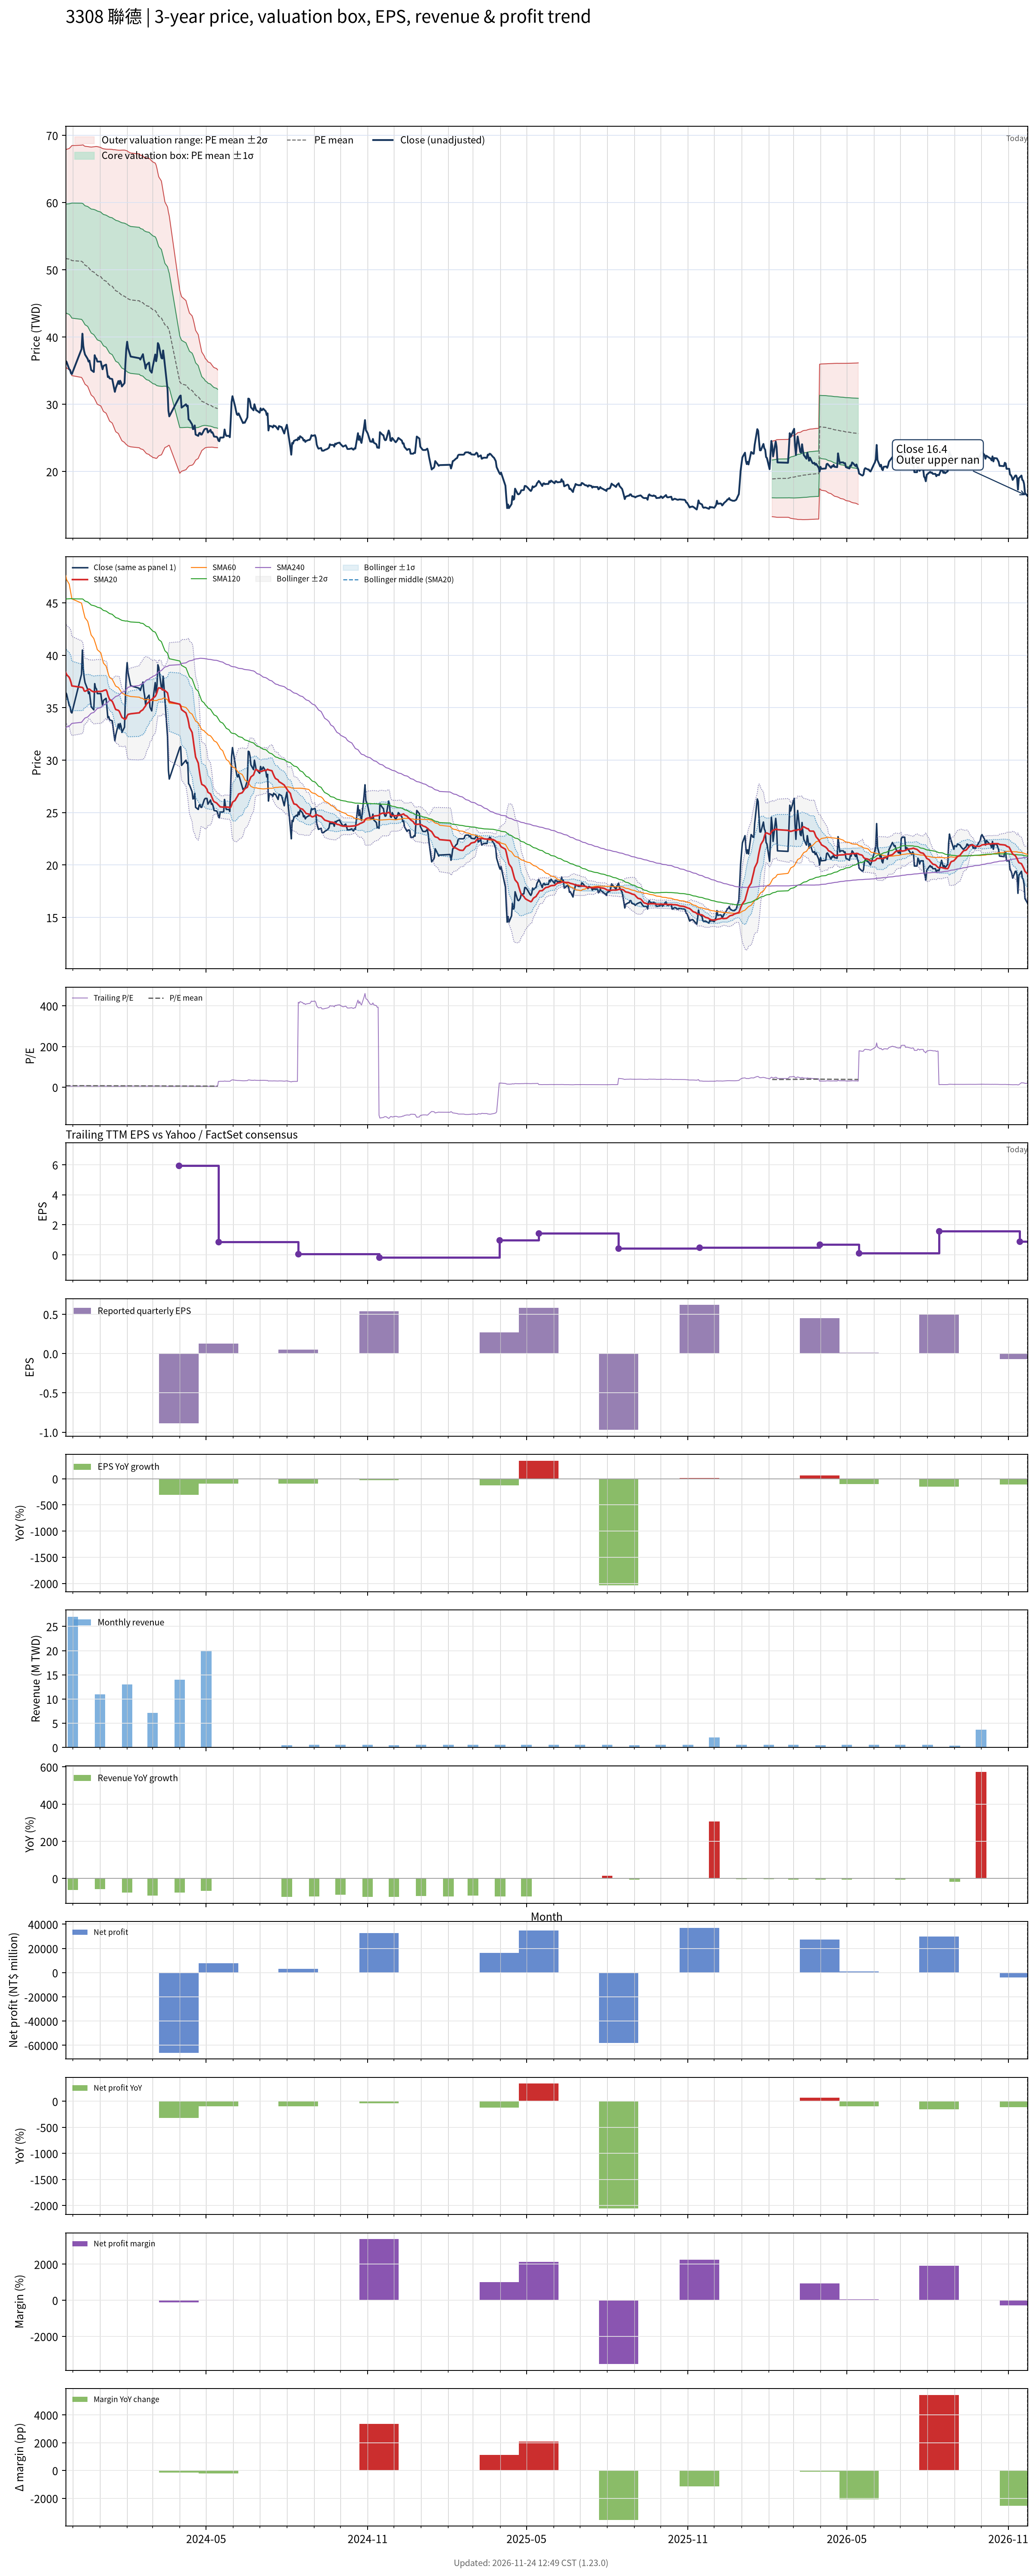

Values plotted in this chart, from the file beside it:
# chart-version: skill-stock-dynamic-val…
date, close, available_date, period_end, eps, ttm_eps, pe, pe_mean, pe_std, price_m2, price_m1, price_mean, price_p1, price_p2, forward_eps, forward_pe, forward_pe_mean, forward_pe_std, forward_price_m2, forward_price_m1, forward_price_mean, forward_price_p1, forward_price_p2, sma20
2023-11-23, 36.45, 2023-11-14, 2023-09-30, 0.77, 7.25, 5.028, 7.131, 1.112, 35.58, 43.64, 51.7, 59.76, 67.82, , , , , , , , , , 38.37
2023-11-24, 36.3, 2023-11-14, 2023-09-30, 0.77, 7.25, 5.007, 7.124, 1.122, 35.38, 43.52, 51.65, 59.79, 67.92, , , , , , , , , , 38.16
2023-11-27, 35.2, 2023-11-14, 2023-09-30, 0.77, 7.25, 4.855, 7.117, 1.134, 35.15, 43.37, 51.6, 59.82, 68.04, , , , , , , , , , 37.9
2023-11-28, 35.1, 2023-11-14, 2023-09-30, 0.77, 7.25, 4.841, 7.107, 1.148, 34.88, 43.2, 51.53, 59.85, 68.18, , , , , , , , , , 37.69
2023-11-29, 34.6, 2023-11-14, 2023-09-30, 0.77, 7.25, 4.772, 7.099, 1.162, 34.61, 43.04, 51.47, 59.89, 68.32, , , , , , , , , , 37.43
2023-11-30, 34.5, 2023-11-14, 2023-09-30, 0.77, 7.25, 4.759, 7.085, 1.18, 34.26, 42.81, 51.37, 59.92, 68.47, , , , , , , , , , 37.08
2023-12-11, 38.2, 2023-11-14, 2023-09-30, 0.77, 7.25, 5.269, 7.071, 1.191, 33.99, 42.63, 51.27, 59.9, 68.54, , , , , , , , , , 36.95
2023-12-12, 40.5, 2023-11-14, 2023-09-30, 0.77, 7.25, 5.586, 7.06, 1.199, 33.8, 42.49, 51.18, 59.88, 68.57, , , , , , , , , , 36.94
2023-12-13, 38.7, 2023-11-14, 2023-09-30, 0.77, 7.25, 5.338, 7.041, 1.208, 33.53, 42.29, 51.04, 59.8, 68.56, , , , , , , , , , 36.84
2023-12-14, 37.9, 2023-11-14, 2023-09-30, 0.77, 7.25, 5.228, 7.014, 1.213, 33.27, 42.06, 50.85, 59.64, 68.43, , , , , , , , , , 36.62
2023-12-15, 37.4, 2023-11-14, 2023-09-30, 0.77, 7.25, 5.159, 6.99, 1.22, 32.98, 41.83, 50.68, 59.52, 68.37, , , , , , , , , , 36.57
2023-12-18, 36.75, 2023-11-14, 2023-09-30, 0.77, 7.25, 5.069, 6.965, 1.229, 32.67, 41.59, 50.5, 59.41, 68.32, , , , , , , , , , 36.69
2023-12-19, 36.35, 2023-11-14, 2023-09-30, 0.77, 7.25, 5.014, 6.942, 1.24, 32.35, 41.34, 50.33, 59.32, 68.31, , , , , , , , , , 36.78
2023-12-20, 36.5, 2023-11-14, 2023-09-30, 0.77, 7.25, 5.034, 6.919, 1.249, 32.05, 41.11, 50.16, 59.22, 68.28, , , , , , , , , , 36.77
2023-12-21, 35.8, 2023-11-14, 2023-09-30, 0.77, 7.25, 4.938, 6.896, 1.26, 31.72, 40.86, 50, 59.13, 68.27, , , , , , , , , , 36.72
2023-12-22, 35.1, 2023-11-14, 2023-09-30, 0.77, 7.25, 4.841, 6.871, 1.271, 31.39, 40.6, 49.82, 59.03, 68.25, , , , , , , , , , 36.62
2023-12-25, 34.8, 2023-11-14, 2023-09-30, 0.77, 7.25, 4.8, 6.851, 1.284, 31.04, 40.35, 49.67, 58.98, 68.29, , , , , , , , , , 36.51
2023-12-26, 37.3, 2023-11-14, 2023-09-30, 0.77, 7.25, 5.145, 6.835, 1.294, 30.79, 40.17, 49.55, 58.93, 68.31, , , , , , , , , , 36.52
2023-12-27, 36.9, 2023-11-14, 2023-09-30, 0.77, 7.25, 5.09, 6.818, 1.303, 30.53, 39.98, 49.43, 58.88, 68.33, , , , , , , , , , 36.52
2023-12-28, 36.8, 2023-11-14, 2023-09-30, 0.77, 7.25, 5.076, 6.8, 1.312, 30.27, 39.79, 49.3, 58.82, 68.33, , , , , , , , , , 36.56
2023-12-29, 36.35, 2023-11-14, 2023-09-30, 0.77, 7.25, 5.014, 6.781, 1.321, 30, 39.58, 49.16, 58.74, 68.32, , , , , , , , , , 36.55
2024-01-02, 36.35, 2023-11-14, 2023-09-30, 0.77, 7.25, 5.014, 6.755, 1.325, 29.75, 39.36, 48.97, 58.58, 68.19, , , , , , , , , , 36.55
2024-01-03, 35.7, 2023-11-14, 2023-09-30, 0.77, 7.25, 4.924, 6.729, 1.331, 29.49, 39.14, 48.79, 58.44, 68.09, , , , , , , , , , 36.58
2024-01-04, 35.2, 2023-11-14, 2023-09-30, 0.77, 7.25, 4.855, 6.706, 1.339, 29.2, 38.91, 48.62, 58.33, 68.04, , , , , , , , , , 36.59
2024-01-05, 35.7, 2023-11-14, 2023-09-30, 0.77, 7.25, 4.924, 6.685, 1.347, 28.93, 38.7, 48.46, 58.23, 68, , , , , , , , , , 36.64
2024-01-08, 35.9, 2023-11-14, 2023-09-30, 0.77, 7.25, 4.952, 6.663, 1.354, 28.68, 38.49, 48.31, 58.12, 67.94, , , , , , , , , , 36.71
2024-01-09, 34.95, 2023-11-14, 2023-09-30, 0.77, 7.25, 4.821, 6.643, 1.363, 28.39, 38.28, 48.16, 58.05, 67.93, , , , , , , , , , 36.55
2024-01-10, 34.05, 2023-11-14, 2023-09-30, 0.77, 7.25, 4.697, 6.622, 1.373, 28.09, 38.05, 48.01, 57.96, 67.92, , , , , , , , , , 36.23
2024-01-11, 34.15, 2023-11-14, 2023-09-30, 0.77, 7.25, 4.71, 6.601, 1.384, 27.8, 37.83, 47.86, 57.89, 67.92, , , , , , , , , , 36
2024-01-12, 33.85, 2023-11-14, 2023-09-30, 0.77, 7.25, 4.669, 6.581, 1.394, 27.5, 37.61, 47.71, 57.82, 67.93, , , , , , , , , , 35.8
2024-01-15, 33.75, 2023-11-14, 2023-09-30, 0.77, 7.25, 4.655, 6.559, 1.404, 27.2, 37.38, 47.56, 57.73, 67.91, , , , , , , , , , 35.61
2024-01-16, 33.1, 2023-11-14, 2023-09-30, 0.77, 7.25, 4.566, 6.535, 1.413, 26.89, 37.14, 47.38, 57.62, 67.86, , , , , , , , , , 35.43
2024-01-17, 32.45, 2023-11-14, 2023-09-30, 0.77, 7.25, 4.476, 6.512, 1.424, 26.57, 36.89, 47.22, 57.54, 67.86, , , , , , , , , , 35.23
2024-01-18, 31.85, 2023-11-14, 2023-09-30, 0.77, 7.25, 4.393, 6.49, 1.436, 26.23, 36.64, 47.05, 57.46, 67.87, , , , , , , , , , 35
2024-01-19, 32.4, 2023-11-14, 2023-09-30, 0.77, 7.25, 4.469, 6.466, 1.445, 25.92, 36.4, 46.88, 57.36, 67.84, , , , , , , , , , 34.83
2024-01-22, 33.45, 2023-11-14, 2023-09-30, 0.77, 7.25, 4.614, 6.443, 1.453, 25.64, 36.18, 46.72, 57.25, 67.79, , , , , , , , , , 34.75
2024-01-23, 33, 2023-11-14, 2023-09-30, 0.77, 7.25, 4.552, 6.424, 1.463, 25.36, 35.97, 46.57, 57.18, 67.78, , , , , , , , , , 34.66
2024-01-24, 33.5, 2023-11-14, 2023-09-30, 0.77, 7.25, 4.621, 6.406, 1.472, 25.1, 35.77, 46.44, 57.11, 67.78, , , , , , , , , , 34.47
2024-01-25, 33.25, 2023-11-14, 2023-09-30, 0.77, 7.25, 4.586, 6.389, 1.481, 24.85, 35.59, 46.32, 57.06, 67.79, , , , , , , , , , 34.29
2024-01-26, 32.65, 2023-11-14, 2023-09-30, 0.77, 7.25, 4.503, 6.371, 1.49, 24.58, 35.38, 46.19, 56.99, 67.8, , , , , , , , , , 34.08
2024-01-29, 33.15, 2023-11-14, 2023-09-30, 0.77, 7.25, 4.572, 6.353, 1.499, 24.32, 35.19, 46.06, 56.93, 67.8, , , , , , , , , , 33.92
2024-01-30, 36, 2023-11-14, 2023-09-30, 0.77, 7.25, 4.966, 6.339, 1.504, 24.15, 35.05, 45.96, 56.86, 67.77, , , , , , , , , , 33.9
2024-01-31, 38.2, 2023-11-14, 2023-09-30, 0.77, 7.25, 5.269, 6.328, 1.507, 24.02, 34.95, 45.88, 56.8, 67.73, , , , , , , , , , 34.03
2024-02-01, 39.3, 2023-11-14, 2023-09-30, 0.77, 7.25, 5.421, 6.318, 1.509, 23.92, 34.86, 45.8, 56.75, 67.69, , , , , , , , , , 34.23
2024-02-02, 38.35, 2023-11-14, 2023-09-30, 0.77, 7.25, 5.29, 6.301, 1.509, 23.8, 34.74, 45.68, 56.62, 67.57, , , , , , , , , , 34.37
2024-02-05, 37.1, 2023-11-14, 2023-09-30, 0.77, 7.25, 5.117, 6.279, 1.507, 23.67, 34.6, 45.52, 56.44, 67.37, , , , , , , , , , 34.42
2024-02-15, 36.85, 2023-11-14, 2023-09-30, 0.77, 7.25, 5.083, 6.259, 1.507, 23.53, 34.45, 45.38, 56.31, 67.24, , , , , , , , , , 34.52
2024-02-16, 36.65, 2023-11-14, 2023-09-30, 0.77, 7.25, 5.055, 6.238, 1.506, 23.39, 34.31, 45.23, 56.14, 67.06, , , , , , , , , , 34.65
2024-02-19, 37.45, 2023-11-14, 2023-09-30, 0.77, 7.25, 5.166, 6.22, 1.506, 23.26, 34.18, 45.1, 56.02, 66.94, , , , , , , , , , 34.81
2024-02-20, 36.6, 2023-11-14, 2023-09-30, 0.77, 7.25, 5.048, 6.199, 1.504, 23.13, 34.04, 44.94, 55.85, 66.75, , , , , , , , , , 34.95
2024-02-21, 36.1, 2023-11-14, 2023-09-30, 0.77, 7.25, 4.979, 6.185, 1.508, 22.98, 33.91, 44.84, 55.77, 66.7, , , , , , , , , , 35.07
2024-02-22, 35.3, 2023-11-14, 2023-09-30, 0.77, 7.25, 4.869, 6.171, 1.512, 22.81, 33.78, 44.74, 55.7, 66.67, , , , , , , , , , 35.18
2024-02-23, 35.85, 2023-11-14, 2023-09-30, 0.77, 7.25, 4.945, 6.159, 1.516, 22.67, 33.66, 44.66, 55.65, 66.64, , , , , , , , , , 35.35
2024-02-26, 36.2, 2023-11-14, 2023-09-30, 0.77, 7.25, 4.993, 6.146, 1.519, 22.53, 33.54, 44.56, 55.57, 66.59, , , , , , , , , , 35.57
2024-02-27, 35.05, 2023-11-14, 2023-09-30, 0.77, 7.25, 4.834, 6.126, 1.52, 22.36, 33.39, 44.41, 55.43, 66.46, , , , , , , , , , 35.7
2024-02-29, 34.7, 2023-11-14, 2023-09-30, 0.77, 7.25, 4.786, 6.099, 1.516, 22.24, 33.23, 44.22, 55.21, 66.19, , , , , , , , , , 35.76
2024-03-01, 35.5, 2023-11-14, 2023-09-30, 0.77, 7.25, 4.897, 6.08, 1.516, 22.1, 33.09, 44.08, 55.07, 66.06, , , , , , , , , , 35.89
2024-03-04, 37.4, 2023-11-14, 2023-09-30, 0.77, 7.25, 5.159, 6.06, 1.513, 22, 32.97, 43.94, 54.9, 65.87, , , , , , , , , , 36.08
2024-03-05, 36.4, 2023-11-14, 2023-09-30, 0.77, 7.25, 5.021, 6.035, 1.504, 21.94, 32.85, 43.75, 54.66, 65.57, , , , , , , , , , 36.24
... 654 more rows
